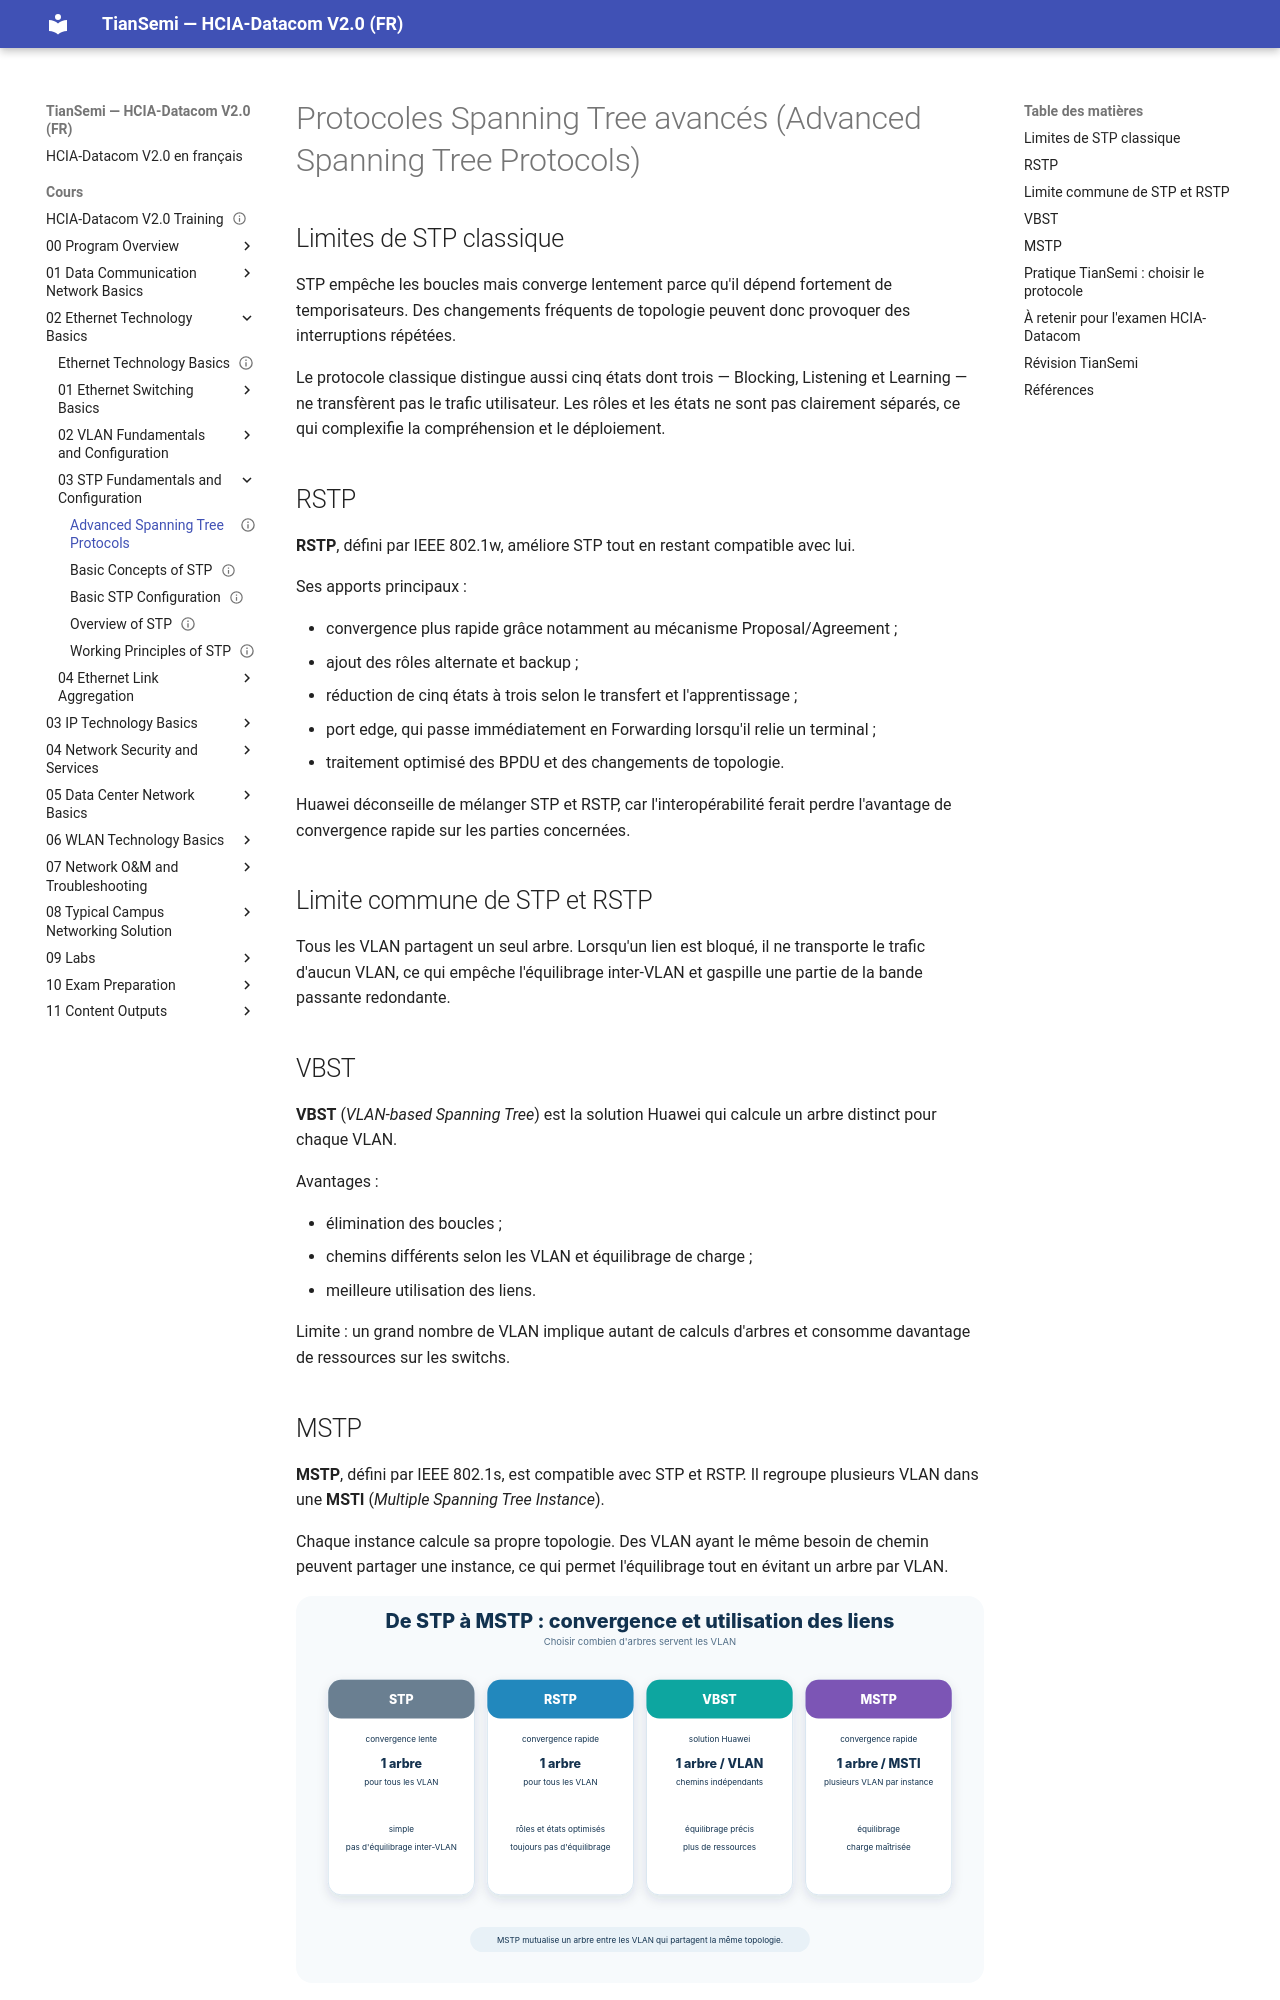

repository: tiansemi/hcia-datacom-fr · page: cours/02 Ethernet Technology Basics/03 STP Fundamentals and Configuration/Advanced Spanning Tree Protocols/index.html · generator: mkdocs

---
id: HUA-HCIA-DC-022
title: "Advanced Spanning Tree Protocols"
official_title: "Advanced Spanning Tree Protocols"
course_unit: "2.3.5"
category: "Huawei HCIA-Datacom Topic"
domain: "Datacom"
vendor: "Huawei"
certification: "HCIA-Datacom"
version: "V2.0"
difficulty: "intermediate"
status: "draft"
author: "MOULO OHOLO Jean Noel"
reviewed: false
created: 2026-08-10
updated: 2026-08-10
source: "HCIA-Datacom V2.0 Training Material"
source_pages: "PDF 289-297"
tags: [huawei, hcia, datacom, stp, rstp, vbst, mstp, mst-instance]
prerequisites:
  - "[[Basic STP Configuration]]"
related:
  - "[[Basic Concepts of VLANs]]"
lab_required: false
publication_status: "not-started"
site_url:
---

# Protocoles Spanning Tree avancés (Advanced Spanning Tree Protocols)

## Limites de STP classique

STP empêche les boucles mais converge lentement parce qu'il dépend fortement de temporisateurs. Des changements fréquents de topologie peuvent donc provoquer des interruptions répétées.

Le protocole classique distingue aussi cinq états dont trois — Blocking, Listening et Learning — ne transfèrent pas le trafic utilisateur. Les rôles et les états ne sont pas clairement séparés, ce qui complexifie la compréhension et le déploiement.

## RSTP

**RSTP**, défini par IEEE 802.1w, améliore STP tout en restant compatible avec lui.

Ses apports principaux :

- convergence plus rapide grâce notamment au mécanisme Proposal/Agreement ;
- ajout des rôles alternate et backup ;
- réduction de cinq états à trois selon le transfert et l'apprentissage ;
- port edge, qui passe immédiatement en Forwarding lorsqu'il relie un terminal ;
- traitement optimisé des BPDU et des changements de topologie.

Huawei déconseille de mélanger STP et RSTP, car l'interopérabilité ferait perdre l'avantage de convergence rapide sur les parties concernées.

## Limite commune de STP et RSTP

Tous les VLAN partagent un seul arbre. Lorsqu'un lien est bloqué, il ne transporte le trafic d'aucun VLAN, ce qui empêche l'équilibrage inter-VLAN et gaspille une partie de la bande passante redondante.

## VBST

**VBST** (*VLAN-based Spanning Tree*) est la solution Huawei qui calcule un arbre distinct pour chaque VLAN.

Avantages :

- élimination des boucles ;
- chemins différents selon les VLAN et équilibrage de charge ;
- meilleure utilisation des liens.

Limite : un grand nombre de VLAN implique autant de calculs d'arbres et consomme davantage de ressources sur les switchs.
